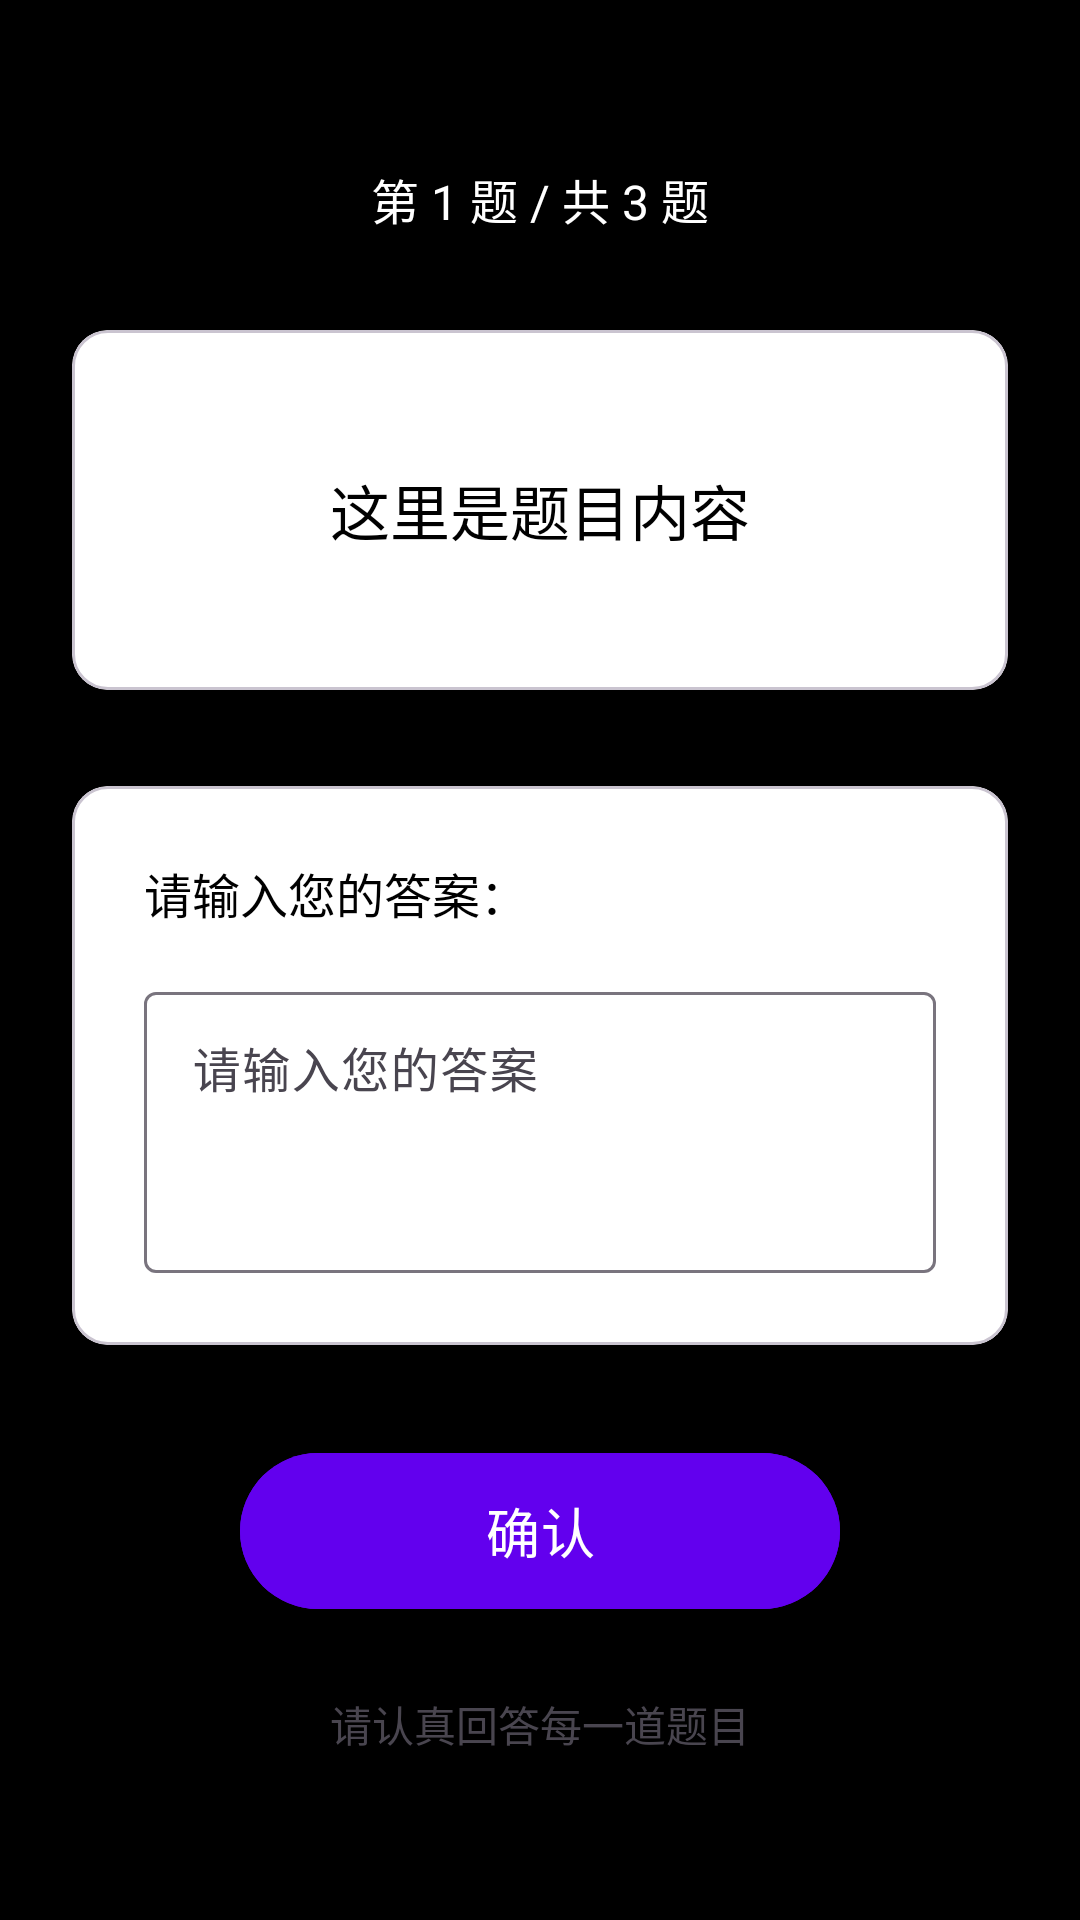

Produce the Android XML layout that renders to this screen, including the resource entries it uses.
<!-- AndroidManifest.xml: activity theme Theme.FullScreen -->
<!-- res/layout/activity_quiz.xml -->
<?xml version="1.0" encoding="utf-8"?>
<LinearLayout xmlns:android="http://schemas.android.com/apk/res/android"
    xmlns:app="http://schemas.android.com/apk/res-auto"
    xmlns:tools="http://schemas.android.com/tools"
    android:layout_width="match_parent"
    android:layout_height="match_parent"
    android:orientation="vertical"
    android:background="@color/black"
    android:padding="24dp"
    android:gravity="center"
    tools:context=".QuizActivity">

    
    <TextView
        android:id="@+id/tvProgress"
        android:layout_width="match_parent"
        android:layout_height="wrap_content"
        android:text="第 1 题 / 共 3 题"
        android:textColor="@color/white"
        android:textSize="16sp"
        android:gravity="center"
        android:layout_marginBottom="32dp" />

    
    <com.google.android.material.card.MaterialCardView
        android:layout_width="match_parent"
        android:layout_height="wrap_content"
        android:layout_marginBottom="32dp"
        app:cardCornerRadius="12dp"
        app:cardElevation="8dp"
        app:cardBackgroundColor="@color/white">

        <TextView
            android:id="@+id/tvQuestion"
            android:layout_width="match_parent"
            android:layout_height="wrap_content"
            android:text="这里是题目内容"
            android:textSize="20sp"
            android:textColor="@color/black"
            android:padding="24dp"
            android:gravity="center"
            android:minHeight="120dp"
            android:layout_gravity="center_vertical" />

    </com.google.android.material.card.MaterialCardView>

    
    <com.google.android.material.card.MaterialCardView
        android:layout_width="match_parent"
        android:layout_height="wrap_content"
        android:layout_marginBottom="32dp"
        app:cardCornerRadius="12dp"
        app:cardElevation="8dp"
        app:cardBackgroundColor="@color/white">

        <LinearLayout
            android:layout_width="match_parent"
            android:layout_height="wrap_content"
            android:orientation="vertical"
            android:padding="24dp">

            <TextView
                android:layout_width="match_parent"
                android:layout_height="wrap_content"
                android:text="请输入您的答案："
                android:textSize="16sp"
                android:textColor="@color/black"
                android:layout_marginBottom="16dp" />

            <com.google.android.material.textfield.TextInputLayout
                android:layout_width="match_parent"
                android:layout_height="wrap_content"
                android:hint="@string/answer_hint"
                app:boxBackgroundMode="outline">

                <com.google.android.material.textfield.TextInputEditText
                    android:id="@+id/etAnswer"
                    android:layout_width="match_parent"
                    android:layout_height="wrap_content"
                    android:minLines="3"
                    android:gravity="top|start"
                    android:inputType="textMultiLine" />

            </com.google.android.material.textfield.TextInputLayout>

        </LinearLayout>

    </com.google.android.material.card.MaterialCardView>

    
    <com.google.android.material.button.MaterialButton
        android:id="@+id/btnConfirm"
        android:layout_width="200dp"
        android:layout_height="60dp"
        android:text="@string/confirm"
        android:textSize="18sp"
        android:backgroundTint="@color/purple_500"
        app:cornerRadius="30dp" />

    
    <TextView
        android:layout_width="match_parent"
        android:layout_height="wrap_content"
        android:text="请认真回答每一道题目"
        android:textColor="@color/light_gray"
        android:textSize="14sp"
        android:gravity="center"
        android:layout_marginTop="24dp" />

</LinearLayout>
<!-- resources referenced by this layout -->
<resources>
  <string name="answer_hint">请输入您的答案</string>
  <string name="confirm">确认</string>
  <style name="Theme.FullScreen" parent="Theme.Material3.DayNight.NoActionBar">
          <item name="android:windowFullscreen">true</item>
          <item name="android:windowNoTitle">true</item>
          <item name="android:windowIsFloating">false</item>
          <item name="android:windowBackground">@color/black</item>
          <item name="android:windowShowWallpaper">false</item>
          <item name="android:windowCloseOnTouchOutside">false</item>
      </style>
  <!-- not gathered from this repository: default colours our renderer supplied (Android Studio template values) -->
  <color name="purple_500">#FF6200EE</color>
  <color name="black">#FF000000</color>
  <color name="white">#FFFFFFFF</color>
</resources>
